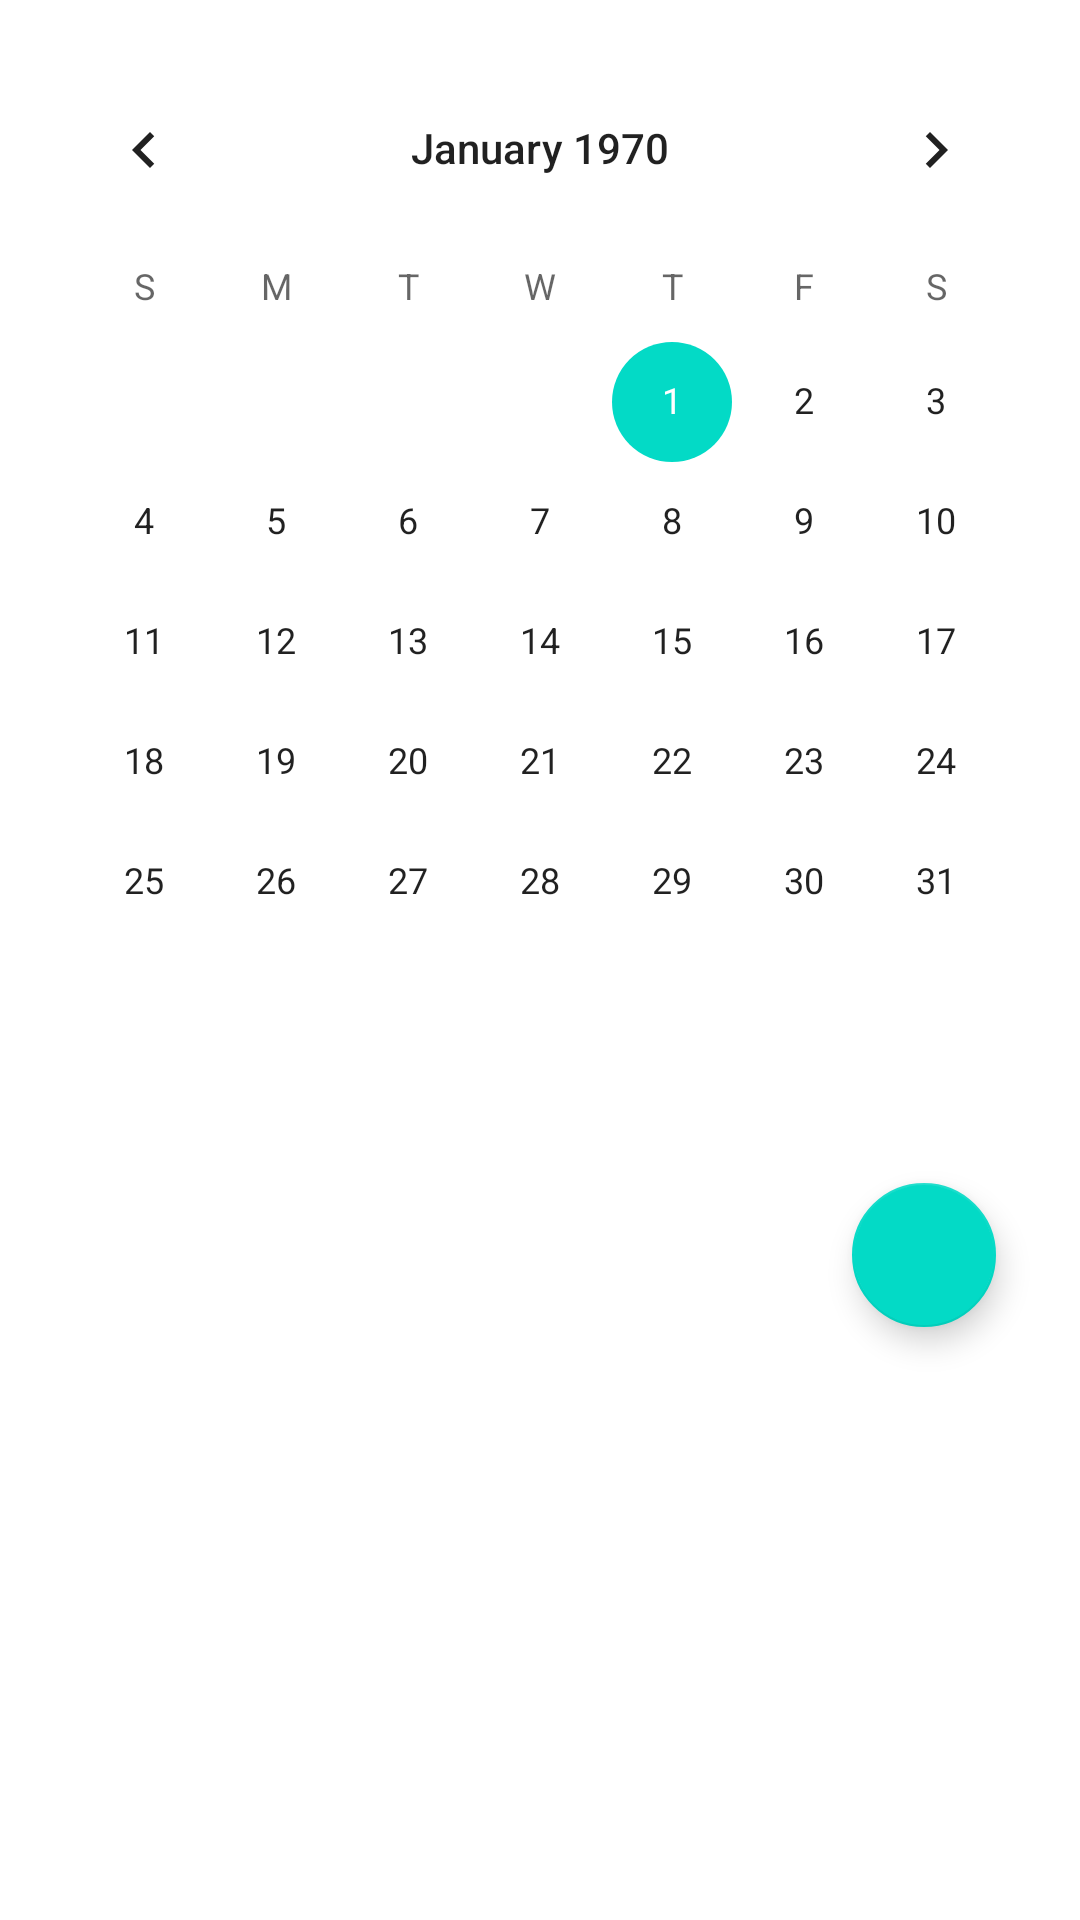

Here is an Android app screen rendered from its layout file. Give the layout XML and the strings, colors and styles it references.
<!-- AndroidManifest.xml: application theme Theme.EcommerceApp2 -->
<!-- res/layout/fragment_home.xml -->
<?xml version="1.0" encoding="utf-8"?>
<androidx.constraintlayout.widget.ConstraintLayout xmlns:android="http://schemas.android.com/apk/res/android"
    xmlns:app="http://schemas.android.com/apk/res-auto"
    xmlns:tools="http://schemas.android.com/tools"
    android:layout_width="match_parent"
    android:layout_height="match_parent"
    tools:context=".ui.home.HomeFragment">

    <CalendarView
        android:id="@+id/calendarView"
        android:layout_width="wrap_content"
        android:layout_height="wrap_content"
        android:layout_marginTop="16dp"
        app:layout_constraintEnd_toEndOf="parent"
        app:layout_constraintHorizontal_bias="0.491"
        app:layout_constraintStart_toStartOf="parent"
        app:layout_constraintTop_toTopOf="parent" />

    <com.google.android.material.floatingactionbutton.FloatingActionButton
        android:id="@+id/addEvent"
        android:layout_width="61dp"
        android:layout_height="48dp"
        android:layout_marginEnd="28dp"
        android:layout_marginRight="28dp"
        android:clickable="true"
        android:onClick="addEvent"
        android:src="@drawable/ic_baseline_add_24"
        app:layout_constraintBottom_toBottomOf="parent"
        app:layout_constraintEnd_toEndOf="parent"
        app:layout_constraintTop_toBottomOf="@+id/calendarView"
        app:layout_constraintVertical_bias="0.17" />



</androidx.constraintlayout.widget.ConstraintLayout>
<!-- resources referenced by this layout -->
<resources>
  <style name="Theme.EcommerceApp2" parent="Theme.MaterialComponents.DayNight.NoActionBar">
  
          
  
  
  
  
  
  
  
  
  
          
      </style>
</resources>
